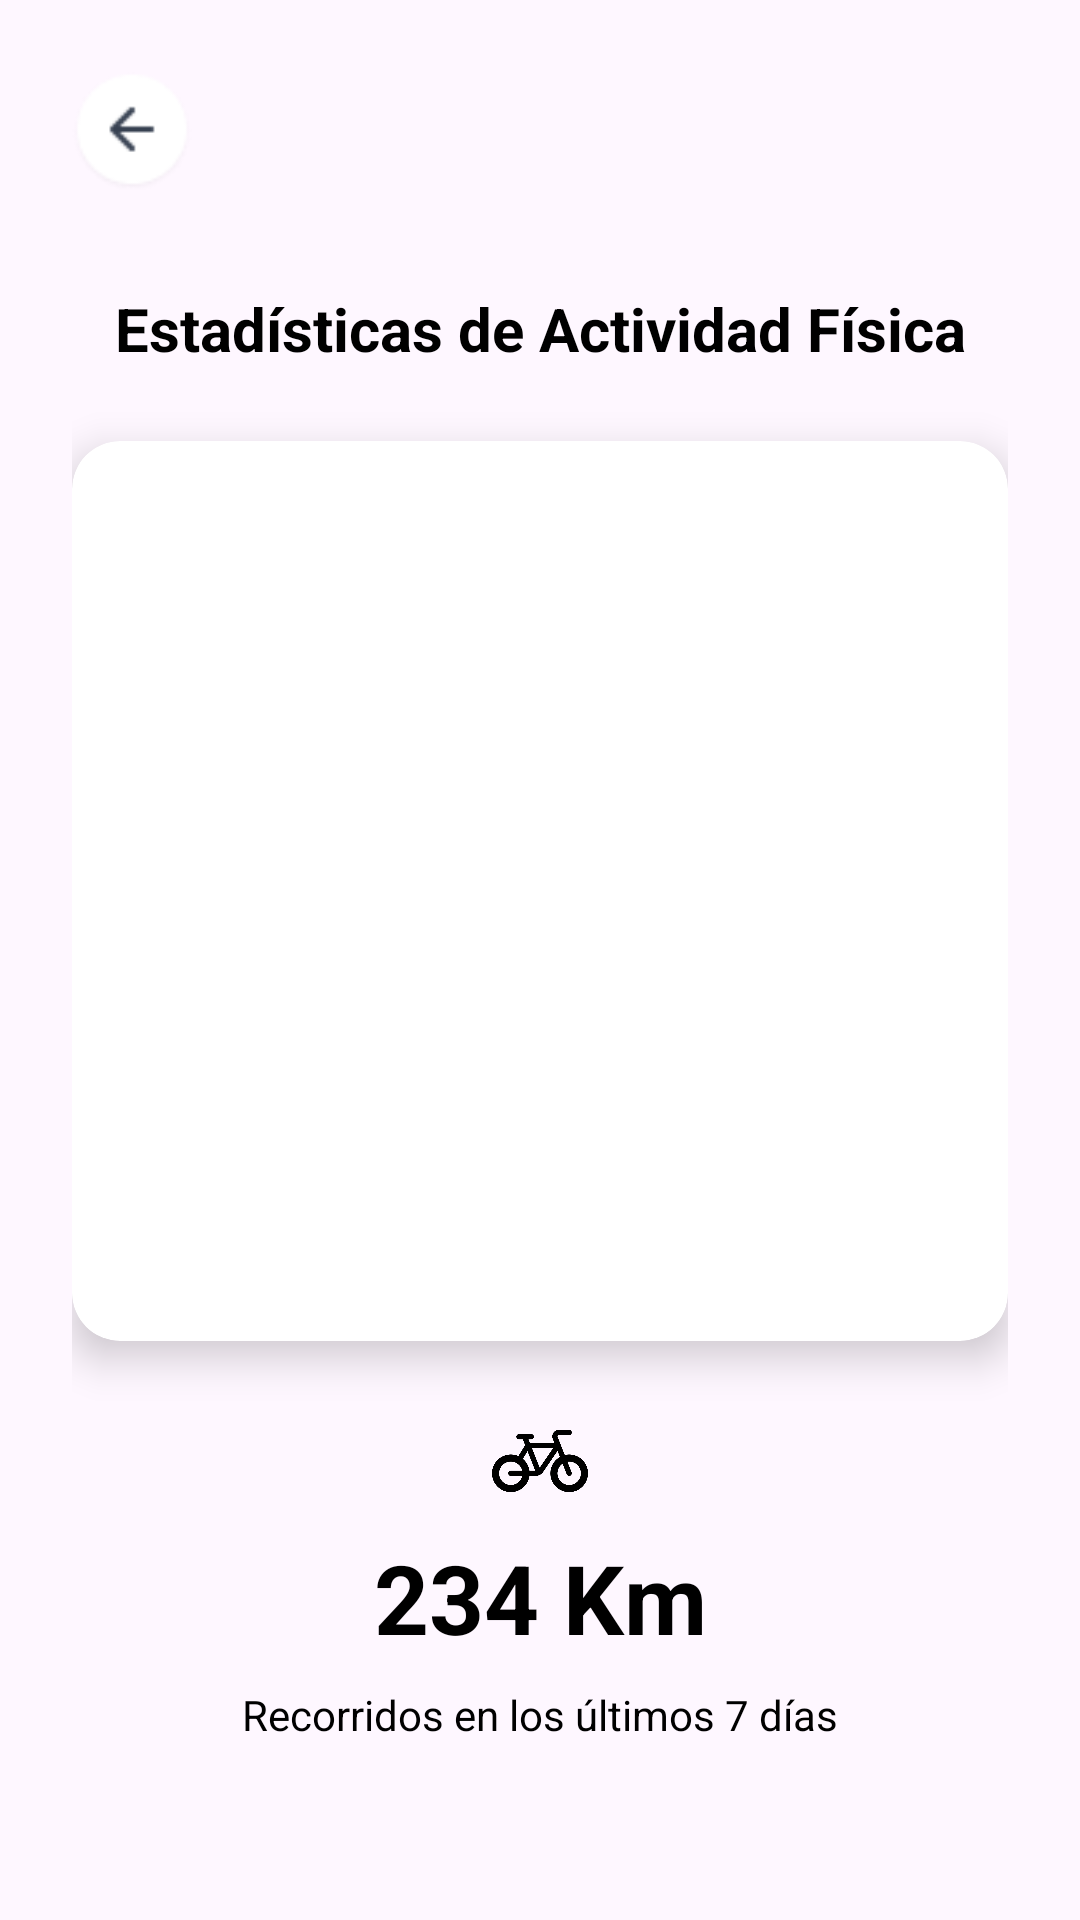

Here is an Android app screen rendered from its layout file. Give the layout XML and the strings, colors and styles it references.
<!-- AndroidManifest.xml: application theme Theme.Gooter_proyecto -->
<!-- res/layout/activity_estadisticas.xml -->
<?xml version="1.0" encoding="utf-8"?>
<androidx.constraintlayout.widget.ConstraintLayout
    xmlns:android="http://schemas.android.com/apk/res/android"
    xmlns:app="http://schemas.android.com/apk/res-auto"
    xmlns:tools="http://schemas.android.com/tools"
    android:layout_width="match_parent"
    android:layout_height="match_parent"
    android:fitsSystemWindows="true"
    android:padding="24dp">

    <ImageButton
        android:id="@+id/botonBack"
        android:layout_width="40dp"
        android:layout_height="40dp"
        android:background="?attr/selectableItemBackgroundBorderless"
        android:scaleType="fitCenter"
        app:srcCompat="@drawable/back_button"
        app:layout_constraintStart_toStartOf="parent"
        app:layout_constraintTop_toTopOf="parent" />

    <ImageButton
        android:id="@+id/botonPerfil"
        android:layout_width="40dp"
        android:layout_height="40dp"
        android:background="?attr/selectableItemBackgroundBorderless"
        android:scaleType="fitCenter"
        app:srcCompat="@drawable/ic_user"
        app:layout_constraintEnd_toEndOf="parent"
        app:layout_constraintTop_toTopOf="parent"/>

    <TextView
        android:id="@+id/tvTitulo"
        android:layout_width="wrap_content"
        android:layout_height="wrap_content"
        android:text="Estadísticas de Actividad Física"
        android:textColor="@color/black"
        android:textSize="20sp"
        android:textStyle="bold"
        app:layout_constraintTop_toBottomOf="@id/botonBack"
        app:layout_constraintStart_toStartOf="parent"
        app:layout_constraintEnd_toEndOf="parent"
        android:gravity="center"
        android:layout_marginTop="32dp"/>

    <androidx.cardview.widget.CardView
        android:id="@+id/cardGrafico"
        android:layout_width="match_parent"
        android:layout_height="300dp" android:layout_marginTop="24dp"
        app:cardElevation="8dp"
        app:cardCornerRadius="16dp"
        app:layout_constraintTop_toBottomOf="@id/tvTitulo"
        app:layout_constraintStart_toStartOf="parent"
        app:layout_constraintEnd_toEndOf="parent">

        <ImageView
            android:id="@+id/ivGrafico"
            android:layout_width="match_parent"
            android:layout_height="match_parent"
            android:scaleType="fitCenter"
            tools:src="@tools:sample/avatars" />
    </androidx.cardview.widget.CardView>

    <ImageView
        android:id="@+id/imageView"
        android:layout_width="50dp"
        android:layout_height="32dp"
        app:srcCompat="@drawable/ic_bike"
        app:layout_constraintTop_toBottomOf="@+id/cardGrafico"
        app:layout_constraintStart_toStartOf="parent"
        app:layout_constraintEnd_toEndOf="parent"
        android:layout_marginTop="24dp"/>

    <TextView
        android:id="@+id/tvKilometros"
        android:layout_width="wrap_content"
        android:layout_height="wrap_content"
        android:layout_marginTop="8dp"
        android:drawablePadding="8dp"
        android:gravity="center"
        android:text="234 Km"
        android:textColor="@color/black"
        android:textSize="32sp"
        android:textStyle="bold"
        app:layout_constraintEnd_toEndOf="parent"
        app:layout_constraintStart_toStartOf="parent"
        app:layout_constraintTop_toBottomOf="@id/imageView" />

    <TextView
        android:id="@+id/tvDescripcion"
        android:layout_width="wrap_content"
        android:layout_height="wrap_content"
        android:layout_marginTop="8dp"
        android:gravity="center"
        android:text="Recorridos en los últimos 7 días"
        android:textColor="@color/black"
        android:textSize="14sp"
        app:layout_constraintEnd_toEndOf="parent"
        app:layout_constraintStart_toStartOf="parent"
        app:layout_constraintTop_toBottomOf="@id/tvKilometros" />

</androidx.constraintlayout.widget.ConstraintLayout>
<!-- resources referenced by this layout -->
<resources>
  <color name="black">#000000</color>
  <!-- drawable back_button: png bitmap (drawable, 1059 bytes) -->
  <!-- drawable ic_bike: png bitmap (drawable, 15328 bytes) -->
  <style name="Theme.Gooter_proyecto" parent="Base.Theme.Gooter_proyecto" />
  <style name="Base.Theme.Gooter_proyecto" parent="Theme.Material3.DayNight.NoActionBar">
          
          
      </style>
</resources>
